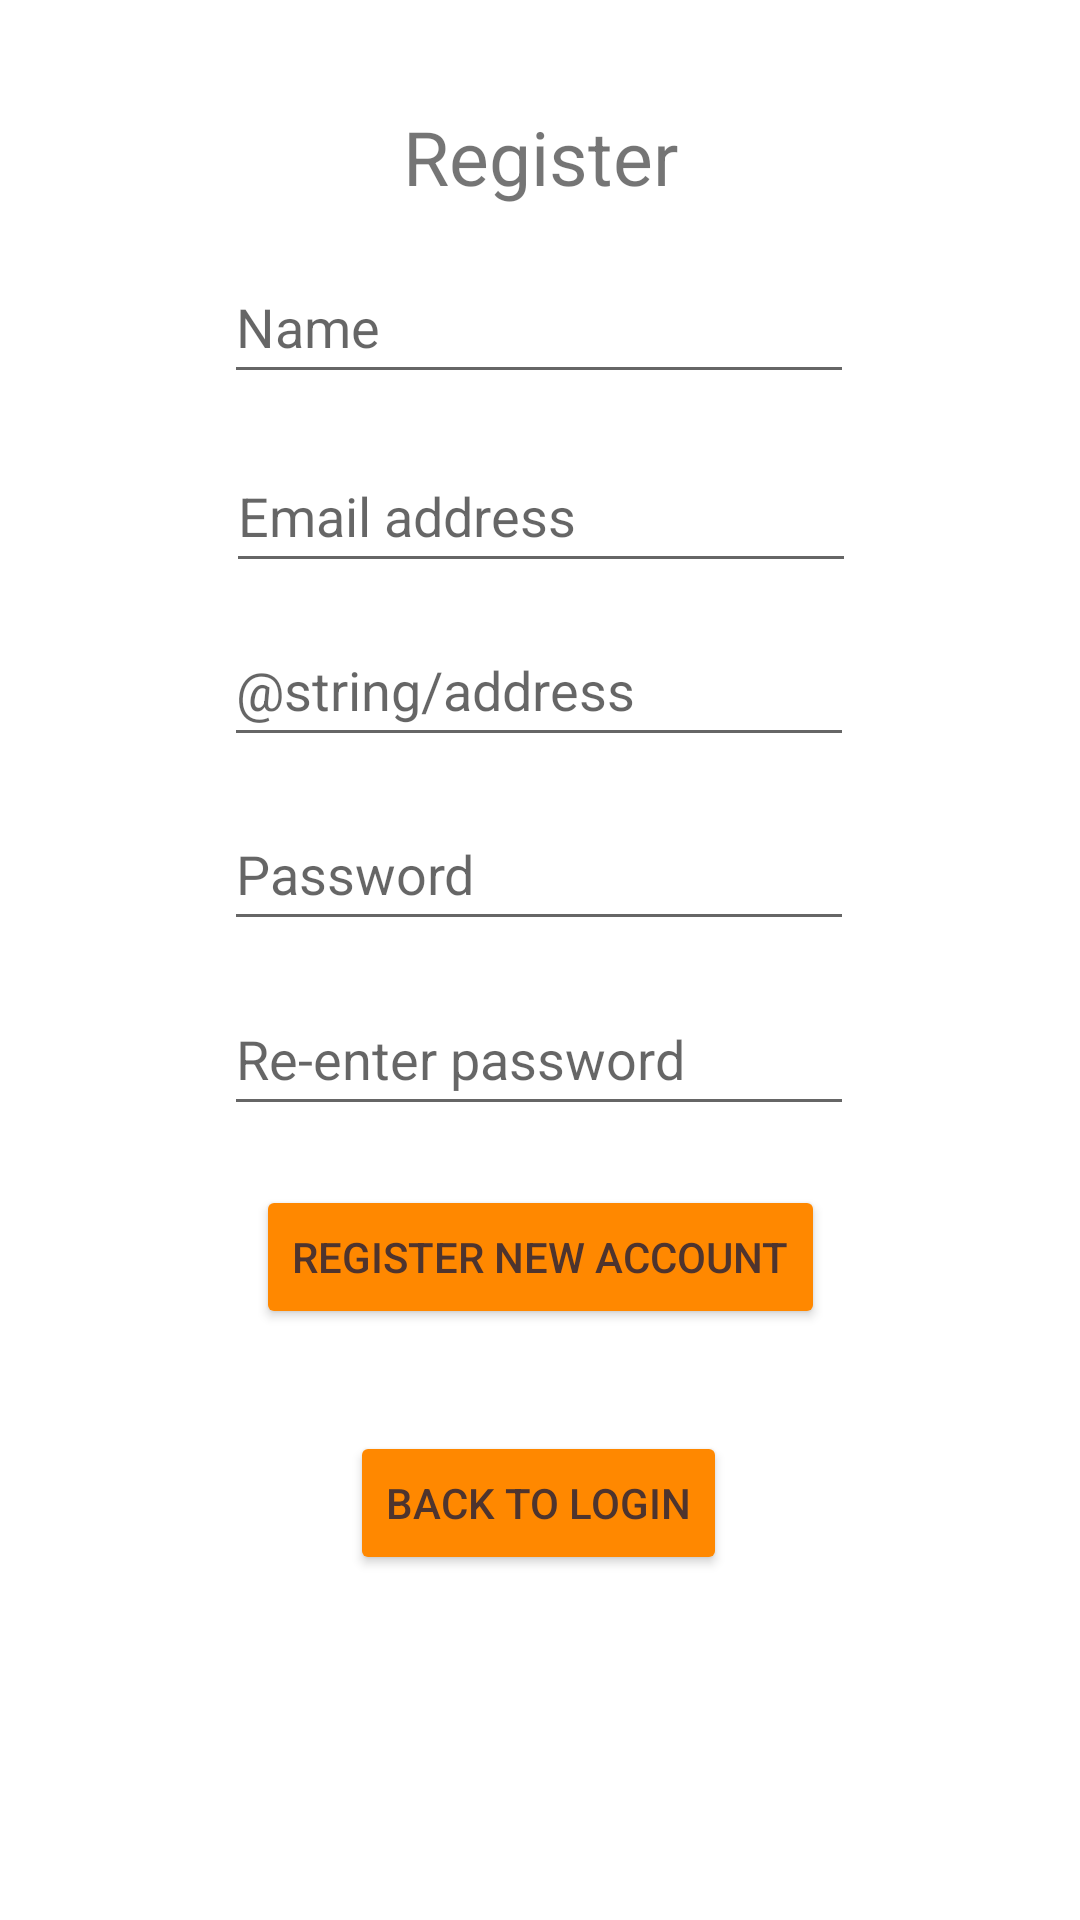

Write the Android layout XML for this screen, with the resource values it uses.
<!-- AndroidManifest.xml: application theme Theme.MuseumTicketShop -->
<!-- res/layout/activity_register.xml -->
<?xml version="1.0" encoding="utf-8"?>
<androidx.constraintlayout.widget.ConstraintLayout xmlns:android="http://schemas.android.com/apk/res/android"
    xmlns:app="http://schemas.android.com/apk/res-auto"
    xmlns:tools="http://schemas.android.com/tools"
    android:layout_width="match_parent"
    android:layout_height="match_parent"
    tools:context=".activities.RegisterActivity">

    <TextView
        android:id="@+id/registerTextView"
        android:layout_width="wrap_content"
        android:layout_height="wrap_content"
        android:text="@string/register"
        android:textSize="25sp"
        app:layout_constraintBottom_toBottomOf="parent"
        app:layout_constraintEnd_toEndOf="parent"
        app:layout_constraintStart_toStartOf="parent"
        app:layout_constraintTop_toTopOf="parent"
        app:layout_constraintVertical_bias="0.058" />

    <EditText
        android:id="@+id/registerName"
        android:layout_width="wrap_content"
        android:layout_height="wrap_content"
        android:ems="10"
        android:hint="@string/name"
        android:importantForAutofill="no"
        android:inputType="textPersonName"
        android:minHeight="48dp"
        app:layout_constraintBottom_toBottomOf="parent"
        app:layout_constraintEnd_toEndOf="parent"
        app:layout_constraintHorizontal_bias="0.497"
        app:layout_constraintStart_toStartOf="parent"
        app:layout_constraintTop_toTopOf="parent"
        app:layout_constraintVertical_bias="0.141" />

    <EditText
        android:id="@+id/registerEmailAddress"
        android:layout_width="wrap_content"
        android:layout_height="wrap_content"
        android:ems="10"
        android:hint="@string/email_address"
        android:importantForAutofill="no"
        android:inputType="textEmailAddress"
        android:minHeight="48dp"
        app:layout_constraintBottom_toBottomOf="parent"
        app:layout_constraintEnd_toEndOf="parent"
        app:layout_constraintHorizontal_bias="0.502"
        app:layout_constraintStart_toStartOf="parent"
        app:layout_constraintTop_toTopOf="parent"
        app:layout_constraintVertical_bias="0.247" />

    <EditText
        android:id="@+id/registerAddress"
        android:layout_width="wrap_content"
        android:layout_height="wrap_content"
        android:ems="10"
        android:hint="@string/address"
        android:importantForAutofill="no"
        android:inputType="textPostalAddress"
        android:minHeight="48dp"
        app:layout_constraintBottom_toBottomOf="parent"
        app:layout_constraintEnd_toEndOf="parent"
        app:layout_constraintHorizontal_bias="0.497"
        app:layout_constraintStart_toStartOf="parent"
        app:layout_constraintTop_toTopOf="parent"
        app:layout_constraintVertical_bias="0.345"
        tools:ignore="TextFields" />

    <EditText
        android:id="@+id/registerPassword"
        android:layout_width="wrap_content"
        android:layout_height="wrap_content"
        android:ems="10"
        android:hint="@string/password"
        android:importantForAutofill="no"
        android:inputType="textPassword"
        android:minHeight="48dp"
        app:layout_constraintBottom_toBottomOf="parent"
        app:layout_constraintEnd_toEndOf="parent"
        app:layout_constraintHorizontal_bias="0.497"
        app:layout_constraintStart_toStartOf="parent"
        app:layout_constraintTop_toTopOf="parent"
        app:layout_constraintVertical_bias="0.449" />

    <EditText
        android:id="@+id/registerRePassword"
        android:layout_width="wrap_content"
        android:layout_height="wrap_content"
        android:ems="10"
        android:hint="@string/re_enter_password"
        android:importantForAutofill="no"
        android:inputType="textPassword"
        android:minHeight="48dp"
        app:layout_constraintBottom_toBottomOf="parent"
        app:layout_constraintEnd_toEndOf="parent"
        app:layout_constraintHorizontal_bias="0.497"
        app:layout_constraintStart_toStartOf="parent"
        app:layout_constraintTop_toTopOf="parent"
        app:layout_constraintVertical_bias="0.553" />

    <Button
        android:id="@+id/registerViewButton"
        android:layout_width="wrap_content"
        android:layout_height="wrap_content"
        android:onClick="register"
        android:text="@string/register_new_account"
        android:textColor="#4E342E"
        app:backgroundTint="@android:color/holo_orange_dark"
        app:layout_constraintBottom_toBottomOf="parent"
        app:layout_constraintEnd_toEndOf="parent"
        app:layout_constraintHorizontal_bias="0.5"
        app:layout_constraintStart_toStartOf="parent"
        app:layout_constraintTop_toTopOf="parent"
        app:layout_constraintVertical_bias="0.667"
        tools:ignore="UsingOnClickInXml" />

    <Button
        android:id="@+id/registerViewButton2"
        android:layout_width="wrap_content"
        android:layout_height="wrap_content"
        android:onClick="redirectToLogin"
        android:text="@string/back_to_login"
        android:textColor="#4E342E"
        app:backgroundTint="@android:color/holo_orange_dark"
        app:layout_constraintBottom_toBottomOf="parent"
        app:layout_constraintEnd_toEndOf="parent"
        app:layout_constraintHorizontal_bias="0.498"
        app:layout_constraintStart_toStartOf="parent"
        app:layout_constraintTop_toTopOf="parent"
        app:layout_constraintVertical_bias="0.806"
        tools:ignore="UsingOnClickInXml" />
</androidx.constraintlayout.widget.ConstraintLayout>
<!-- resources referenced by this layout -->
<resources>
  <string name="back_to_login">Back to Login</string>
  <string name="email_address">Email address</string>
  <string name="name">Name</string>
  <string name="password">Password</string>
  <string name="re_enter_password">Re-enter password</string>
  <string name="register">Register</string>
  <string name="register_new_account">Register new account</string>
  <style name="Theme.MuseumTicketShop" parent="Theme.MaterialComponents.DayNight.DarkActionBar">
          
          <item name="colorPrimary">@color/purple_500</item>
          <item name="colorPrimaryVariant">@color/purple_700</item>
          <item name="colorOnPrimary">@color/white</item>
          
          <item name="colorSecondary">@color/teal_200</item>
          <item name="colorSecondaryVariant">@color/teal_700</item>
          <item name="colorOnSecondary">@color/black</item>
          
          <item name="android:statusBarColor" tools:targetApi="21">?attr/colorPrimaryVariant</item>
          
      </style>
  <!-- not gathered from this repository: default colours our renderer supplied (Android Studio template values) -->
  <color name="purple_500">#FF6200EE</color>
  <color name="purple_700">#FF3700B3</color>
  <color name="teal_200">#FF03DAC5</color>
  <color name="teal_700">#FF018786</color>
  <color name="black">#FF000000</color>
  <color name="white">#FFFFFFFF</color>
</resources>
